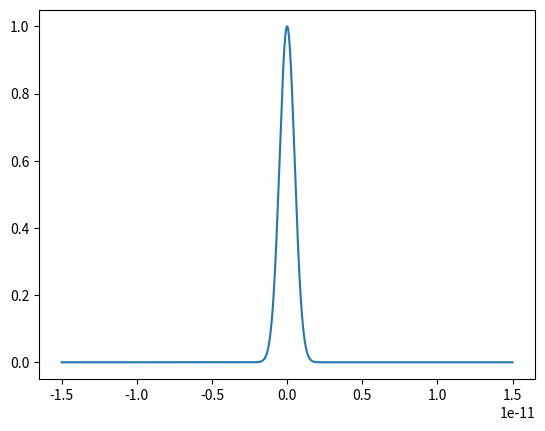

The script that saved this image: (Note: this script raises an exception after producing the figure.)
import numpy as np
from scipy.fftpack import fft, ifft, fftshift, ifftshift, fftfreq

import matplotlib.pyplot as plt
from matplotlib import cm

def getFreqRangeFromTime(time):
    return fftshift(fftfreq(len(time), d=time[1]-time[0]))

def getPhase(pulse):
    phi=np.unwrap(np.angle(pulse)) #Get phase starting from 1st entry
    phi=phi-phi[int(len(phi)/2)]   #Center phase on middle entry
    return phi


def getChirp(time,pulse):
    phi=getPhase(pulse)
    dphi=np.diff(phi ,prepend = phi[0]  - (phi[1]  - phi[0]  ),axis=0) #Change in phase. Prepend to ensure consistent array size
    dt  =np.diff(time,prepend = time[0] - (time[1] - time[0] ),axis=0) #Change in time.  Prepend to ensure consistent array size

    return -1.0/(2*np.pi)*dphi/dt #Chirp = - 1/(2pi) * d(phi)/dt

class SIM_config:
    def __init__(self,N,dt):
        self.number_of_points=N
        self.time_step=dt
        t=np.linspace(0,N*dt,N)
        self.t=t-np.mean(t)
        self.tmin=self.t[0]
        self.tmax=self.t[-1]

        self.f=getFreqRangeFromTime(self.t)
        self.fmin=self.f[0]
        self.fmax=self.f[-1]
        self.freq_step=self.f[1]-self.f[0]

        self.describe_config()

    def describe_config(self):
        print("### Configuration Parameters ###")
        print(f" Number of points = {self.number_of_points}")
        print(f" Start time, tmin = {self.tmin*1e12}ps")
        print(f" Stop time, tmax = {self.tmax*1e12}ps")
        print(f" Time resolution, dt = {self.time_step*1e12}ps")
        print("  ")
        print(f" Start frequency = {self.fmin/1e12}THz")
        print(f" Stop frequency = {self.fmax/1e12}THz")
        print(f" Frequency resolution = {self.freq_step/1e6}MHz")
        print( "   ")

#Function returns pulse power or spectrum PSD
def getPower(amplitude):
    return np.abs(amplitude)**2

#Function gets the energy of a pulse pulse or spectrum by integrating the power
def getEnergy(time_or_frequency,amplitude):
    return np.trapz(getPower(amplitude),time_or_frequency)

#TODO: Add support for different carrier frequencies. Hint: Multiply by complex exponential!
#TODO: Add support for pre-chirped pulses.
def GaussianPulse(time,amplitude,duration,offset,chirp,order):
  assert 1 <= order, f"Error: Order of gaussian pulse is {order}. Must be >=1"
  return amplitude*np.exp(- (1+1j*chirp)/2*((time-offset)/(duration))**(2*np.floor(order)))*(1+0j)

def getSpectrumFromPulse(time,pulse_amplitude):
    pulseEnergy=getEnergy(time,pulse_amplitude) #Get pulse energy
    f=getFreqRangeFromTime(time)
    dt=time[1]-time[0]

    spectrum_amplitude=fftshift(fft(pulse_amplitude))*dt #Take FFT and do shift
    spectrumEnergy=getEnergy(f, spectrum_amplitude) #Get spectrum energy

    err=np.abs((pulseEnergy/spectrumEnergy-1))

    # assert( err<1e-7 ), f'ERROR = {err}: Energy changed when going from Pulse to Spectrum!!!'

    return spectrum_amplitude



#Equivalent function for getting time base from frequency range
def getTimeFromFrequency(frequency):
    return fftshift(fftfreq(len(frequency), d=frequency[1]-frequency[0]))


#Equivalent function for getting pulse from spectrum
def getPulseFromSpectrum(frequency,spectrum_amplitude):

    spectrumEnergy=getEnergy(frequency, spectrum_amplitude)

    time = getTimeFromFrequency(frequency)
    dt = time[1]-time[0]

    pulse = ifft(ifftshift(spectrum_amplitude))/dt
    pulseEnergy = getEnergy(time, pulse)

    err=np.abs((pulseEnergy/spectrumEnergy-1))

    # assert( err<1e-7   ), f'ERROR = {err}: Energy changed when going from Spectrum to Pulse!!!'

    return pulse

#Equivalent function for generating a Gaussian spectrum
def GaussianSpectrum(frequency,amplitude,bandwidth):
    time = getTimeFromFrequency(frequency)
    return getSpectrumFromPulse(time, GaussianPulse(time, amplitude, 1/bandwidth, 0,0,1))

#Class for holding info about the fiber
class Fiber_config:
  def __init__(self,nsteps,L,gamma,beta2,alpha_dB_per_m):
      self.nsteps=nsteps
      self.ntraces = self.nsteps+1 #Note: If we want to do 100 steps, we will get 101 calculated pulses (zeroth at the input + 100 computed ones)
      self.Length=L
      self.dz=L/nsteps
      self.zlocs=np.linspace(0,L,self.ntraces) #Locations of each calculated pulse
      self.gamma=gamma
      self.beta2=beta2
      self.alpha_dB_per_m=alpha_dB_per_m
      self.alpha_Np_per_m = self.alpha_dB_per_m*np.log(10)/10.0 #Loss coeff is usually specified in dB/km, but Nepers/km is more useful for calculations
      #TODO: Make alpha frequency dependent.




def SSFM(fiber:Fiber_config,sim:SIM_config, pulse):

    #Initialize arrays to store pulse and spectrum throughout fiber
    pulseMatrix = np.zeros((fiber.nsteps+1,sim.number_of_points ) )*(1+0j)
    spectrumMatrix = np.copy(pulseMatrix)
    pulseMatrix[0,:]=pulse
    spectrumMatrix[0,:] = getSpectrumFromPulse(sim.t, pulse)

    #Pre-calculate effect of dispersion and loss as it's the same everywhere
    disp_and_loss=np.exp((1j*fiber.beta2/2*(2*np.pi*sim.f)**2-fiber.alpha_Np_per_m/2)*fiber.dz )

    #Precalculate constants for nonlinearity
    nonlinearity=1j*fiber.gamma*fiber.dz

    for n in range(fiber.nsteps):
        pulse*=np.exp(nonlinearity*getPower(pulse)) # Apply nonlinearity
        spectrum = getSpectrumFromPulse(sim.t, pulse)*disp_and_loss # Go to spectral domain and apply disp and loss
        pulse=getPulseFromSpectrum(sim.f, spectrum) # Return to time domain

        # Store results and repeat
        pulseMatrix[n+1,:]=pulse
        spectrumMatrix[n+1,:]=spectrum

    #Return results
    return pulseMatrix, spectrumMatrix


N  = 2**15 #Number of points
N  = 300000 #Number of points
dt = 0.0001e-12 #Time resolution [s]
t=np.linspace(0,N*dt,N) #Time step array
t=t-np.mean(t)          #Center so middle entry is t=0
#Initialize class
sim_config=SIM_config(N,dt)



#Define fiberulation parameters
Length          = 5
nsteps          = 2**8

gamma           = 10e-3
beta2           = 100e3
beta2          *= (1e-30)
alpha_dB_per_m  = 0.2e-3

#  Initialize class
fiber=Fiber_config(nsteps, Length, gamma, beta2, alpha_dB_per_m)


#Initialize Gaussian pulse
amplitude = 1                       #Amplitude in units of sqrt(W)
duration  = 0.5e-12   #Pulse 1/e^2 duration [s]
offset    = 0                #Time offset
testChirp = 0
testOrder = 1
testCarrierFreq=0
testPulse=GaussianPulse(t, amplitude, duration, offset, testChirp, testOrder)
plt.plot(t, testPulse)
plt.show()

pulseMatrix, spectrumMatrix = SSFM(fiber,sim_config,testPulse)

plt.plot(t, np.abs(pulseMatrix[0,:])**2)
plt.plot(t, np.abs(pulseMatrix[-1,:])**2)
plt.show()
pass